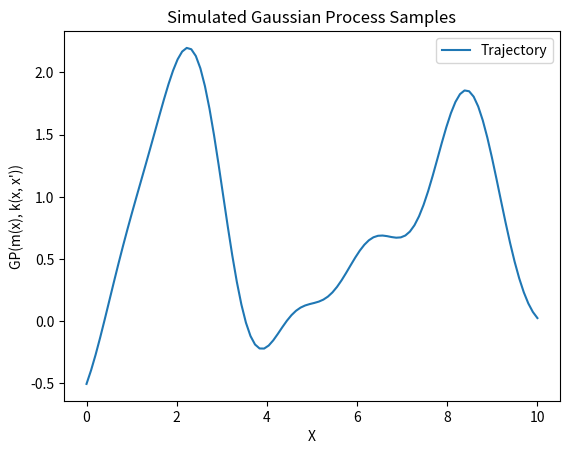

Generate this figure with matplotlib:
import numpy as np
import matplotlib.pyplot as plt

# Square Exponential Kernel
def square_exponential_kernel(x1, x2, length_scale=1.0, sigma_f=1.0, sigma_n=0):
    x1 = x1[:, None] if x1.ndim == 1 else x1
    x2 = x2[:, None] if x2.ndim == 1 else x2
    sqdist = np.sum(x1**2, axis=1).reshape(-1, 1) + np.sum(x2**2, axis=1) - 2 * np.dot(x1, x2.T)
    K = sigma_f**2 * np.exp(-0.5 * sqdist / length_scale**2)
    if sigma_n > 0 and x1.shape == x2.shape:
        K += sigma_n**2 * np.eye(x1.shape[0])
    return K

# Gaussian Process
def gaussian_process(X, mean, kernel):
    M = mean(X)
    K = kernel(X, X)
    return np.random.multivariate_normal(M, K)

if __name__ == '__main__':
    # Parameters
    N = 100
    x_min, x_max = 0, 10
    number_of_trajectories = 3

    #  Uniform Grid
    X = np.linspace(x_min, x_max, N)

    # Covariance Matrix
    length_scale = 1.0
    sigma_f = 1.0
    sigma_n = 0.0
    kernel_func = lambda x1, x2: square_exponential_kernel(x1, x2, length_scale, sigma_f, sigma_n)
    mean_func = lambda x: np.zeros(x.shape[0])

    # Simulate GP
    GP = gaussian_process(X, mean_func, kernel_func)

    plt.figure()
    plt.plot(X, GP, label=f'Trajectory')
    plt.title('Simulated Gaussian Process Samples')
    plt.xlabel('X')
    plt.ylabel('GP(m(x), k(x, x\'))')
    plt.legend()
    plt.show()
